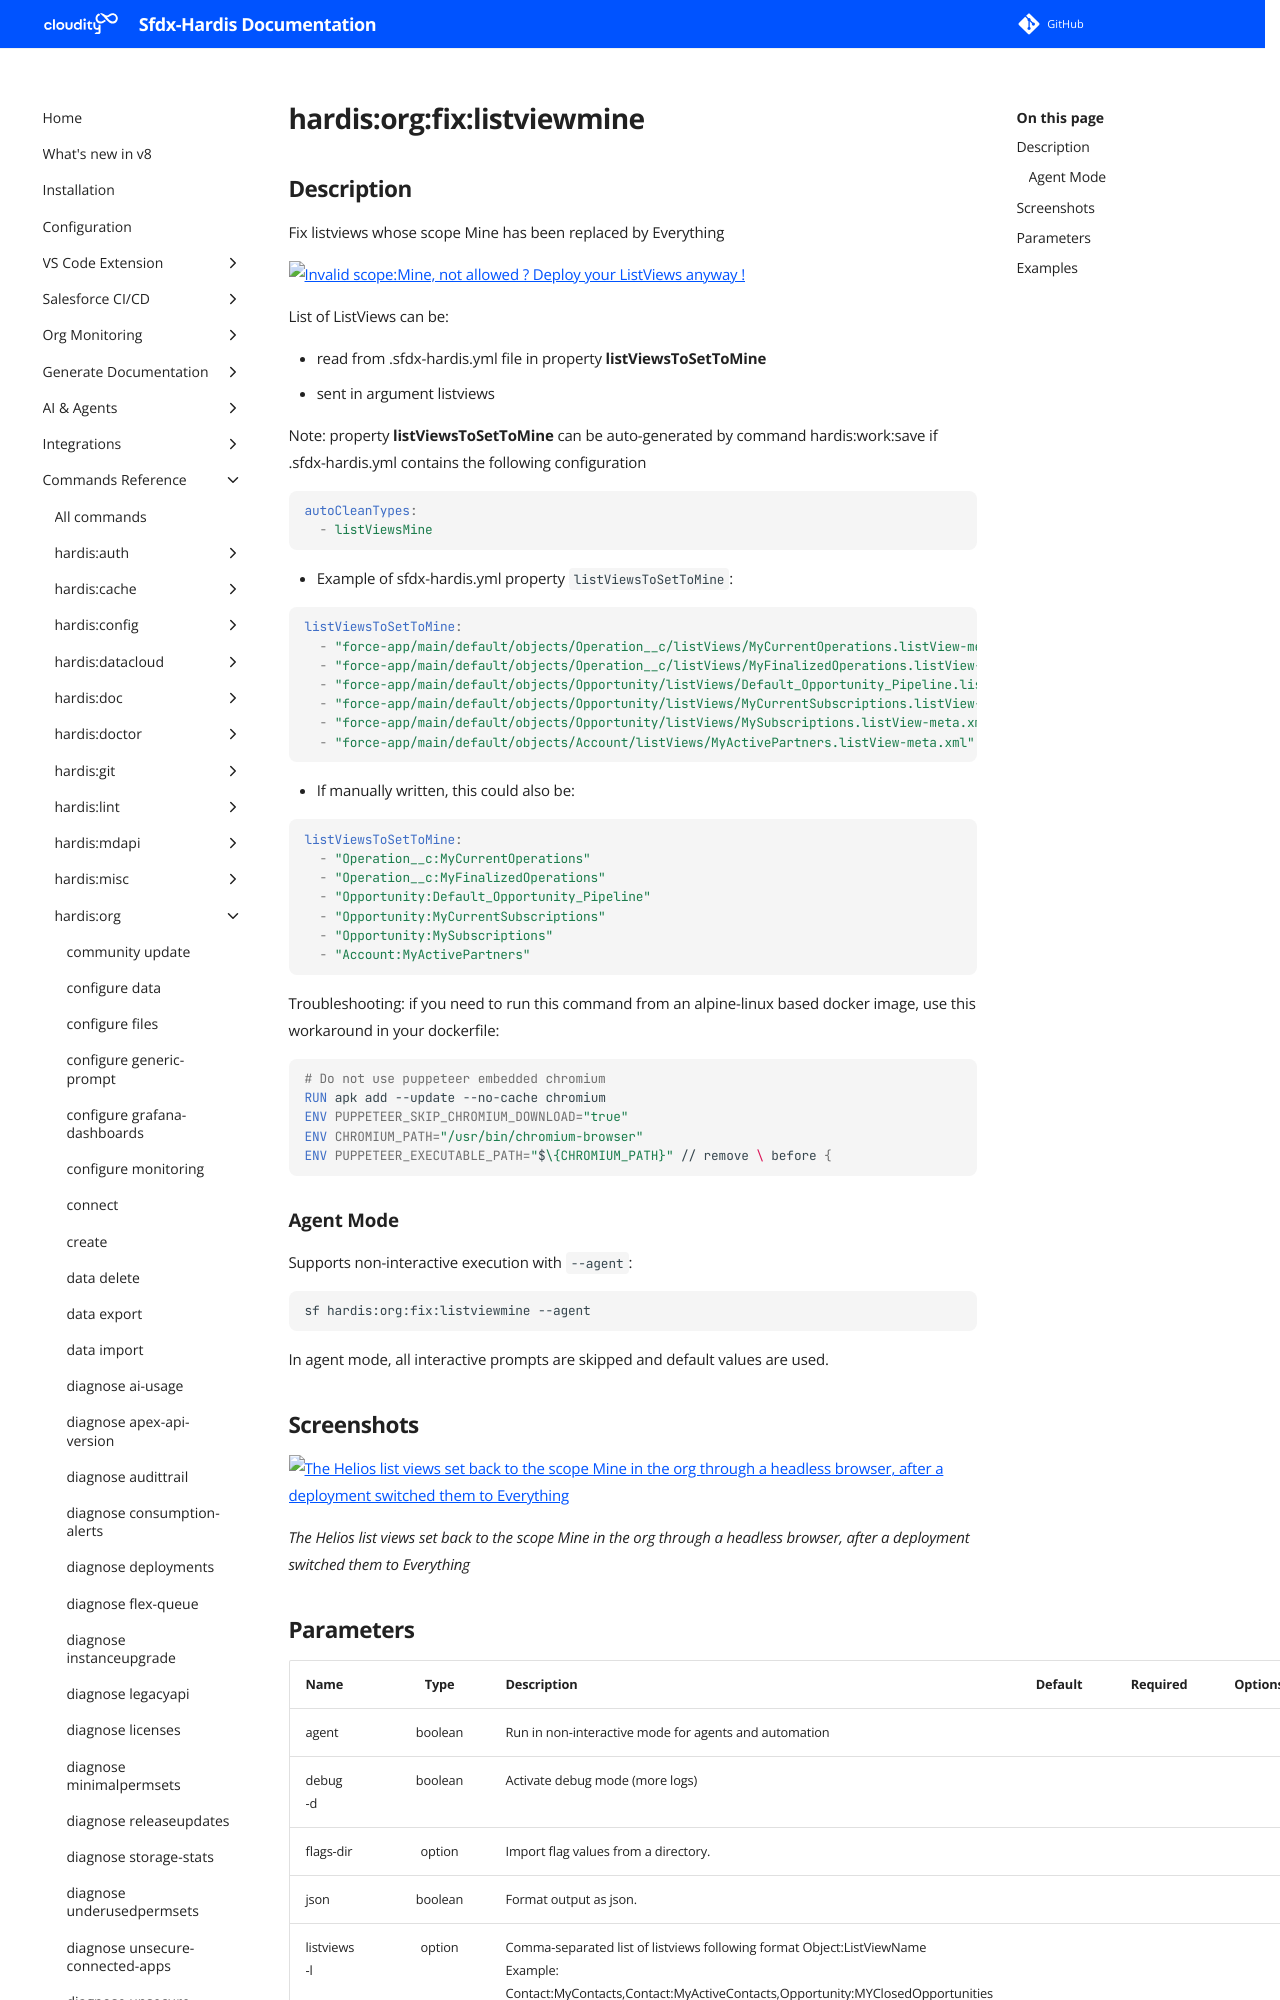

repository: hardisgroupcom/sfdx-hardis · page: hardis/org/fix/listviewmine/index.html · generator: mkdocs

---
title: "hardis:org:fix:listviewmine - Fix listviews with"
description: "Fix listviews whose scope Mine has been replaced by Everything"
---
<!-- This file has been generated with command 'sf hardis:doc:plugin:generate'. Please do not update it manually or it may be overwritten -->
# hardis:org:fix:listviewmine

## Description

Fix listviews whose scope Mine has been replaced by Everything

[![Invalid scope:Mine, not allowed ? Deploy your ListViews anyway !](https://github.com/hardisgroupcom/sfdx-hardis/raw/main/docs/assets/images/article-invalid-scope-mine.jpg)](https://nicolas.vuillamy.fr/invalid-scope-mine-not-allowed-deploy-your-listviews-anyway-443aceca8ac7)

List of ListViews can be:

- read from .sfdx-hardis.yml file in property **listViewsToSetToMine**
- sent in argument listviews

Note: property **listViewsToSetToMine** can be auto-generated by command hardis:work:save if .sfdx-hardis.yml contains the following configuration

```yaml
autoCleanTypes:
  - listViewsMine
```

- Example of sfdx-hardis.yml property `listViewsToSetToMine`:

```yaml
listViewsToSetToMine:
  - "force-app/main/default/objects/Operation__c/listViews/MyCurrentOperations.listView-meta.xml"
  - "force-app/main/default/objects/Operation__c/listViews/MyFinalizedOperations.listView-meta.xml"
  - "force-app/main/default/objects/Opportunity/listViews/Default_Opportunity_Pipeline.listView-meta.xml"
  - "force-app/main/default/objects/Opportunity/listViews/MyCurrentSubscriptions.listView-meta.xml"
  - "force-app/main/default/objects/Opportunity/listViews/MySubscriptions.listView-meta.xml"
  - "force-app/main/default/objects/Account/listViews/MyActivePartners.listView-meta.xml"
```

- If manually written, this could also be:

```yaml
listViewsToSetToMine:
  - "Operation__c:MyCurrentOperations"
  - "Operation__c:MyFinalizedOperations"
  - "Opportunity:Default_Opportunity_Pipeline"
  - "Opportunity:MyCurrentSubscriptions"
  - "Opportunity:MySubscriptions"
  - "Account:MyActivePartners"
```

Troubleshooting: if you need to run this command from an alpine-linux based docker image, use this workaround in your dockerfile:

```dockerfile
# Do not use puppeteer embedded chromium
RUN apk add --update --no-cache chromium
ENV PUPPETEER_SKIP_CHROMIUM_DOWNLOAD="true"
ENV CHROMIUM_PATH="/usr/bin/chromium-browser"
ENV PUPPETEER_EXECUTABLE_PATH="$\{CHROMIUM_PATH}" // remove \ before {
```

### Agent Mode

Supports non-interactive execution with `--agent`:

```sh
sf hardis:org:fix:listviewmine --agent
```

In agent mode, all interactive prompts are skipped and default values are used.
